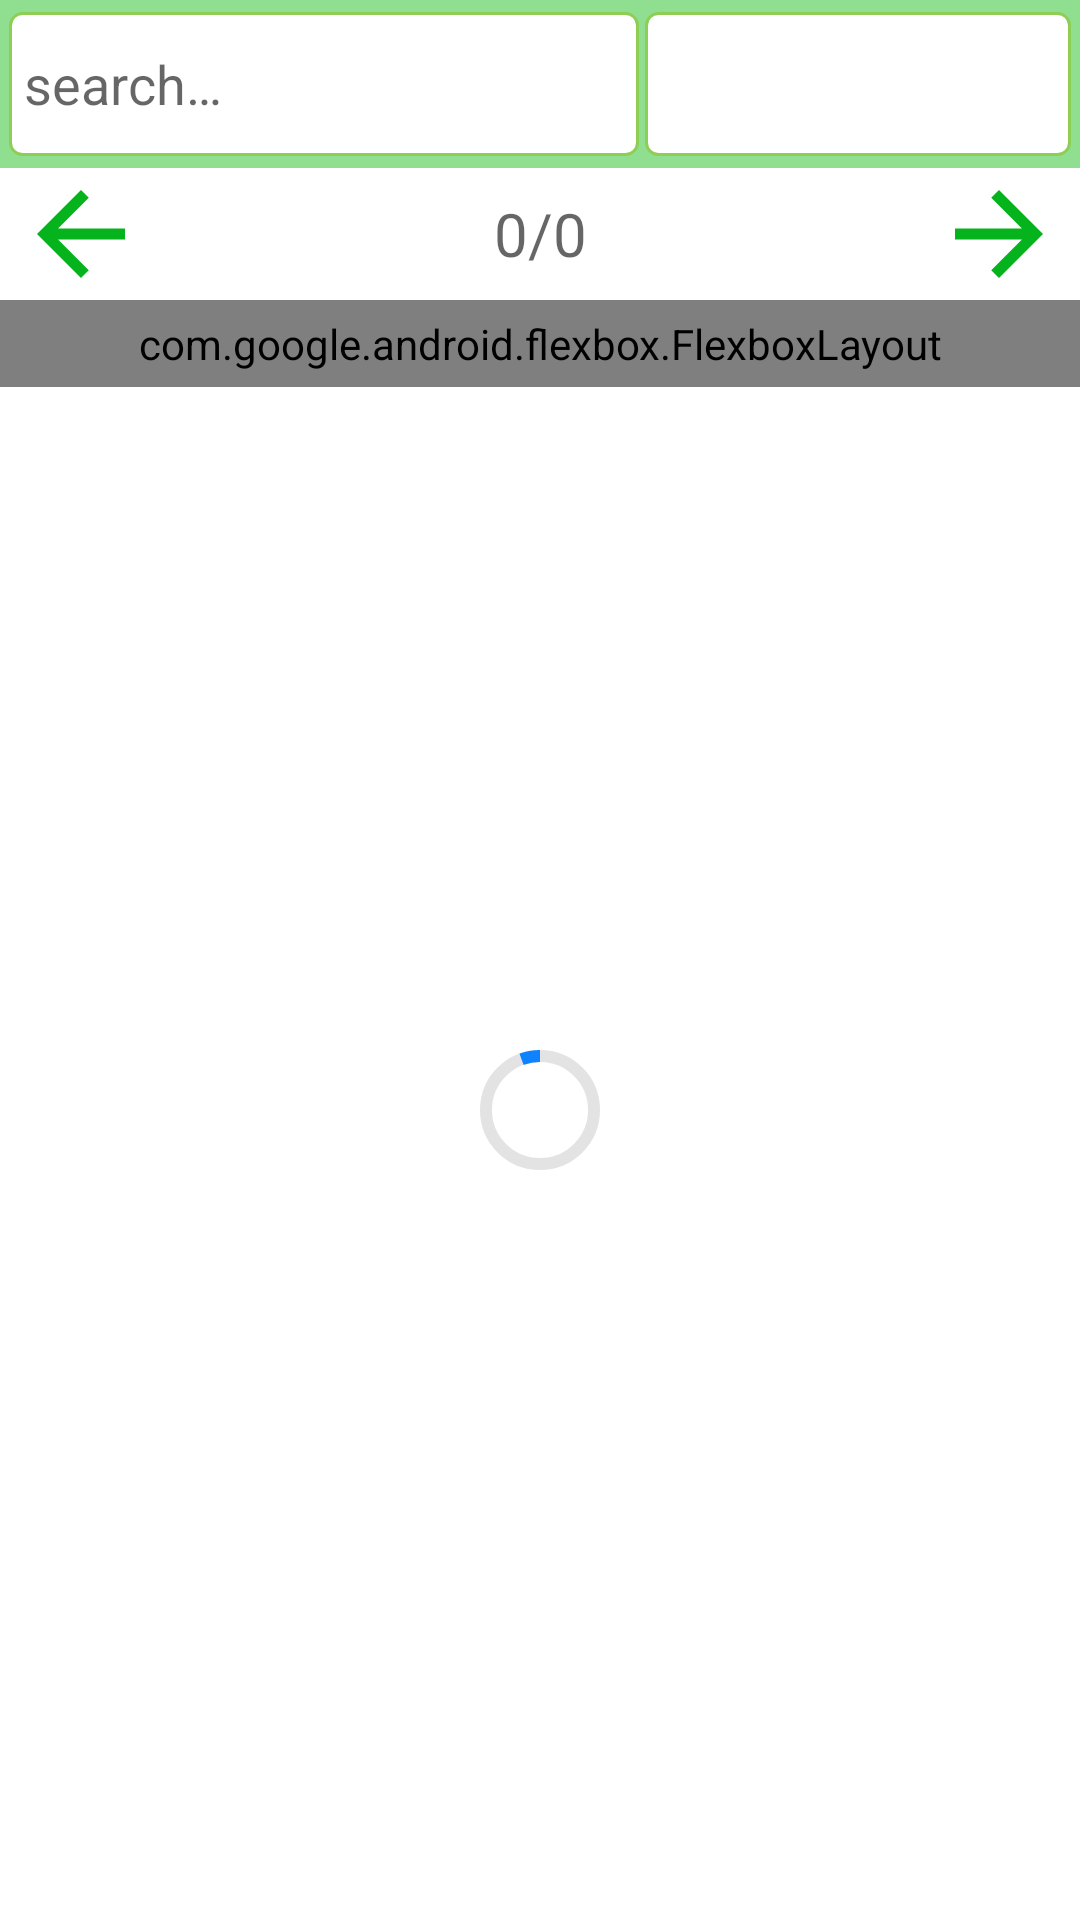

Here is an Android app screen rendered from its layout file. Give the layout XML and the strings, colors and styles it references.
<!-- AndroidManifest.xml: application theme AppTheme -->
<!-- res/layout/fragment_home_page.xml -->
<?xml version="1.0" encoding="utf-8"?>
<androidx.constraintlayout.widget.ConstraintLayout xmlns:android="http://schemas.android.com/apk/res/android"
    xmlns:app="http://schemas.android.com/apk/res-auto"
    xmlns:tools="http://schemas.android.com/tools"
    android:layout_width="match_parent"
    android:layout_height="match_parent"
    tools:context=".app_fragments.HomePage">

    <androidx.constraintlayout.widget.ConstraintLayout
        android:id="@+id/constraintLayout"
        android:layout_width="match_parent"
        android:layout_height="0dp"
        android:background="@drawable/subheader_background"
        android:padding="4dp"
        android:paddingStart="3dp"
        android:paddingEnd="3dp"
        app:layout_constraintEnd_toEndOf="parent"
        app:layout_constraintStart_toStartOf="parent"
        app:layout_constraintTop_toTopOf="parent">

        <EditText
            android:id="@+id/search_entry"
            android:layout_width="wrap_content"
            android:layout_height="wrap_content"
            android:layout_weight="1"
            android:background="@drawable/border_round"
            android:ems="10"
            android:hint="@string/search"
            android:importantForAutofill="no"
            android:inputType="text"
            android:minHeight="48dp"
            android:paddingStart="5dp"
            app:layout_constraintBottom_toBottomOf="parent"
            app:layout_constraintStart_toStartOf="parent"
            app:layout_constraintTop_toTopOf="parent" />

        <FrameLayout
            android:id="@+id/frameLayout"
            android:layout_width="0dp"
            android:layout_height="match_parent"
            android:layout_marginStart="2dp"
            android:background="@drawable/border_round"
            app:layout_constraintBottom_toBottomOf="@+id/search_entry"
            app:layout_constraintEnd_toEndOf="parent"
            app:layout_constraintStart_toEndOf="@+id/search_entry"
            app:layout_constraintTop_toTopOf="parent">

            <Spinner
                android:id="@+id/search_by_menu"
                android:layout_width="match_parent"
                android:layout_height="match_parent"
                android:background="@color/transparent"
                android:dropDownSelector="@drawable/down_arrow_icon" />

            <ImageView
                android:id="@+id/imageView2"
                android:layout_width="wrap_content"
                android:layout_height="wrap_content"
                android:layout_gravity="center_vertical|end"
                app:srcCompat="@drawable/down_arrow_icon" />

        </FrameLayout>

    </androidx.constraintlayout.widget.ConstraintLayout>

    <ScrollView
        android:id="@+id/scrollView2"
        android:layout_width="match_parent"
        android:layout_height="0dp"
        android:fillViewport="true"
        app:layout_constraintBottom_toBottomOf="parent"
        app:layout_constraintEnd_toEndOf="parent"
        app:layout_constraintHorizontal_bias="0.0"
        app:layout_constraintStart_toStartOf="parent"
        app:layout_constraintTop_toBottomOf="@+id/constraintLayout">

        <LinearLayout
            android:layout_width="match_parent"
            android:layout_height="wrap_content"
            android:orientation="vertical">

            <LinearLayout
                android:layout_width="match_parent"
                android:layout_height="wrap_content"
                android:orientation="horizontal"
                android:paddingStart="5dp"
                android:paddingEnd="5dp">

                <ImageView
                    android:id="@+id/page_left"
                    android:layout_width="0dp"
                    android:layout_height="wrap_content"
                    android:layout_weight="1"
                    android:scaleType="fitStart"
                    app:srcCompat="@drawable/left_arrow_icon" />

                <TextView
                    android:id="@+id/pages_status"
                    android:layout_width="wrap_content"
                    android:layout_height="match_parent"
                    android:layout_weight="1"
                    android:gravity="center_vertical"
                    android:hint="0/0"
                    android:textAlignment="center"
                    android:textColor="@color/black"
                    android:textSize="20sp" />

                <ImageView
                    android:id="@+id/page_right"
                    android:layout_width="0dp"
                    android:layout_height="match_parent"
                    android:layout_weight="1"
                    android:scaleType="fitEnd"
                    app:srcCompat="@drawable/right_arrow_icon" />

            </LinearLayout>

            <androidx.constraintlayout.widget.ConstraintLayout
                android:layout_width="match_parent"
                android:layout_height="match_parent">

                <com.google.android.flexbox.FlexboxLayout
                    android:id="@+id/image_cards_holder"
                    android:layout_width="match_parent"
                    android:layout_height="wrap_content"
                    android:padding="5dp"
                    app:flexWrap="wrap"
                    app:justifyContent="center"
                    app:layout_constraintEnd_toEndOf="parent"
                    app:layout_constraintStart_toStartOf="parent"
                    app:layout_constraintTop_toTopOf="parent">
                </com.google.android.flexbox.FlexboxLayout>

                <com.google.android.material.progressindicator.CircularProgressIndicator
                    android:id="@+id/loading_circle"
                    android:layout_width="wrap_content"
                    android:layout_height="wrap_content"
                    android:indeterminate="true"
                    android:visibility="visible"
                    app:indicatorColor="@color/loading_blue"
                    app:layout_alignSelf="center"
                    app:layout_constraintBottom_toBottomOf="parent"
                    app:layout_constraintEnd_toEndOf="parent"
                    app:layout_constraintStart_toStartOf="parent"
                    app:layout_constraintTop_toTopOf="parent"
                    app:trackColor="@color/loading_gray" />
            </androidx.constraintlayout.widget.ConstraintLayout>
        </LinearLayout>
    </ScrollView>

</androidx.constraintlayout.widget.ConstraintLayout>
<!-- resources referenced by this layout -->
<resources>
  <color name="black">#FF000000</color>
  <color name="loading_blue">#0f83ff</color>
  <color name="loading_gray">#e3e3e3</color>
  <color name="transparent">#00000000</color>
  <!-- drawable border_round (drawable) -->
  <?xml version="1.0" encoding="utf-8"?>
  <shape xmlns:android="http://schemas.android.com/apk/res/android" android:shape="rectangle">
      <corners android:radius="4dp" />
      <solid android:color="@color/white" />
      <stroke android:color="@color/action_bar" android:width="1dp"/>
      <padding android:left="3dp" android:right="3dp" />
  </shape>
  <!-- drawable left_arrow_icon (drawable) -->
  <vector xmlns:android="http://schemas.android.com/apk/res/android" android:autoMirrored="true" android:height="44dp" android:tint="#05B41C" android:viewportHeight="24" android:viewportWidth="24"  android:width="44dp">
        
      <path android:fillColor="@android:color/white" android:pathData="M20,11H7.83l5.59,-5.59L12,4l-8,8 8,8 1.41,-1.41L7.83,13H20v-2z"/>
      
  </vector>
  <!-- drawable right_arrow_icon (drawable) -->
  <vector xmlns:android="http://schemas.android.com/apk/res/android" android:autoMirrored="true" android:height="64dp" android:tint="#05B41C" android:viewportHeight="24" android:viewportWidth="24" android:width="64dp">
        
      <path android:fillColor="@android:color/white" android:pathData="M12,4l-1.41,1.41L16.17,11H4v2h12.17l-5.58,5.59L12,20l8,-8z"/>
      
  </vector>
  <!-- drawable subheader_background (drawable) -->
  <?xml version="1.0" encoding="utf-8"?>
  <shape xmlns:android="http://schemas.android.com/apk/res/android" android:shape="rectangle">
      <solid android:color="@color/subheader_green" />
  </shape>
  <string name="search">search…</string>
  <style name="AppTheme" parent="Theme.MaterialComponents.DayNight.NoActionBar">
          <item name="colorPrimary">@color/action_bar</item>
      </style>
  <color name="white">#FFFFFFFF</color>
  <color name="action_bar">#8ece54</color>
  <color name="subheader_green">#90df90</color>
</resources>
